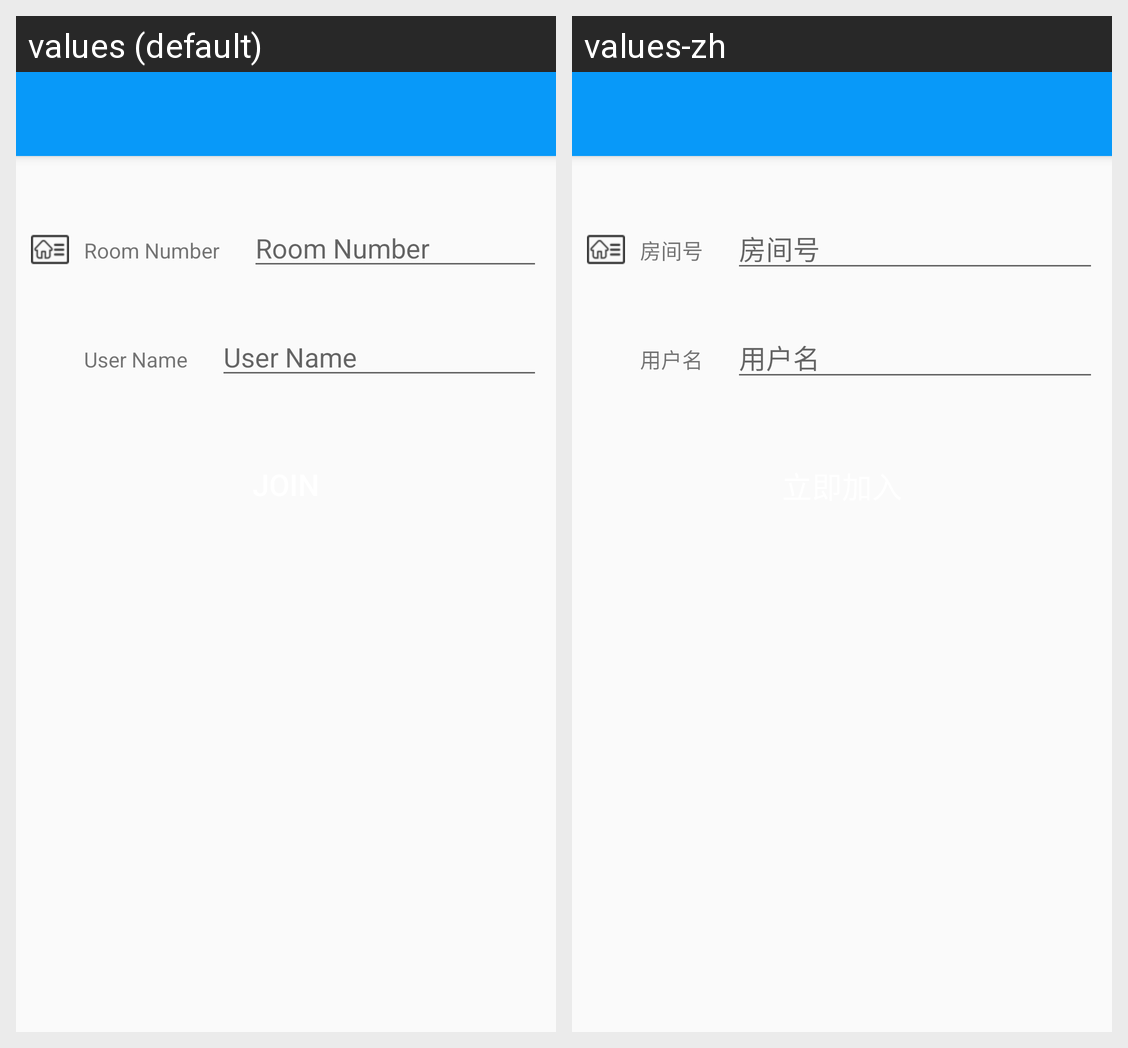

The Android screen above is rendered under two locales of the same app. Produce the string resources it draws, with the default and per-locale values.
Android screen res/layout/activity_room.xml rendered under 2 locales, left to right: values (default), values-zh. Device: Nexus 5 (rendered at 1080×1920; each locale shown at half size, 540×960, under a caption strip naming it); theme AppTheme.
Strings drawn on this screen, with the default value and each locale's value (text and hints the layout hard-codes, and strings that could not be matched under every locale, appear in the picture but are not listed):

title_room_id
  values: Room Number
  values-zh: 房间号

title_user_name
  values: User Name
  values-zh: 用户名
